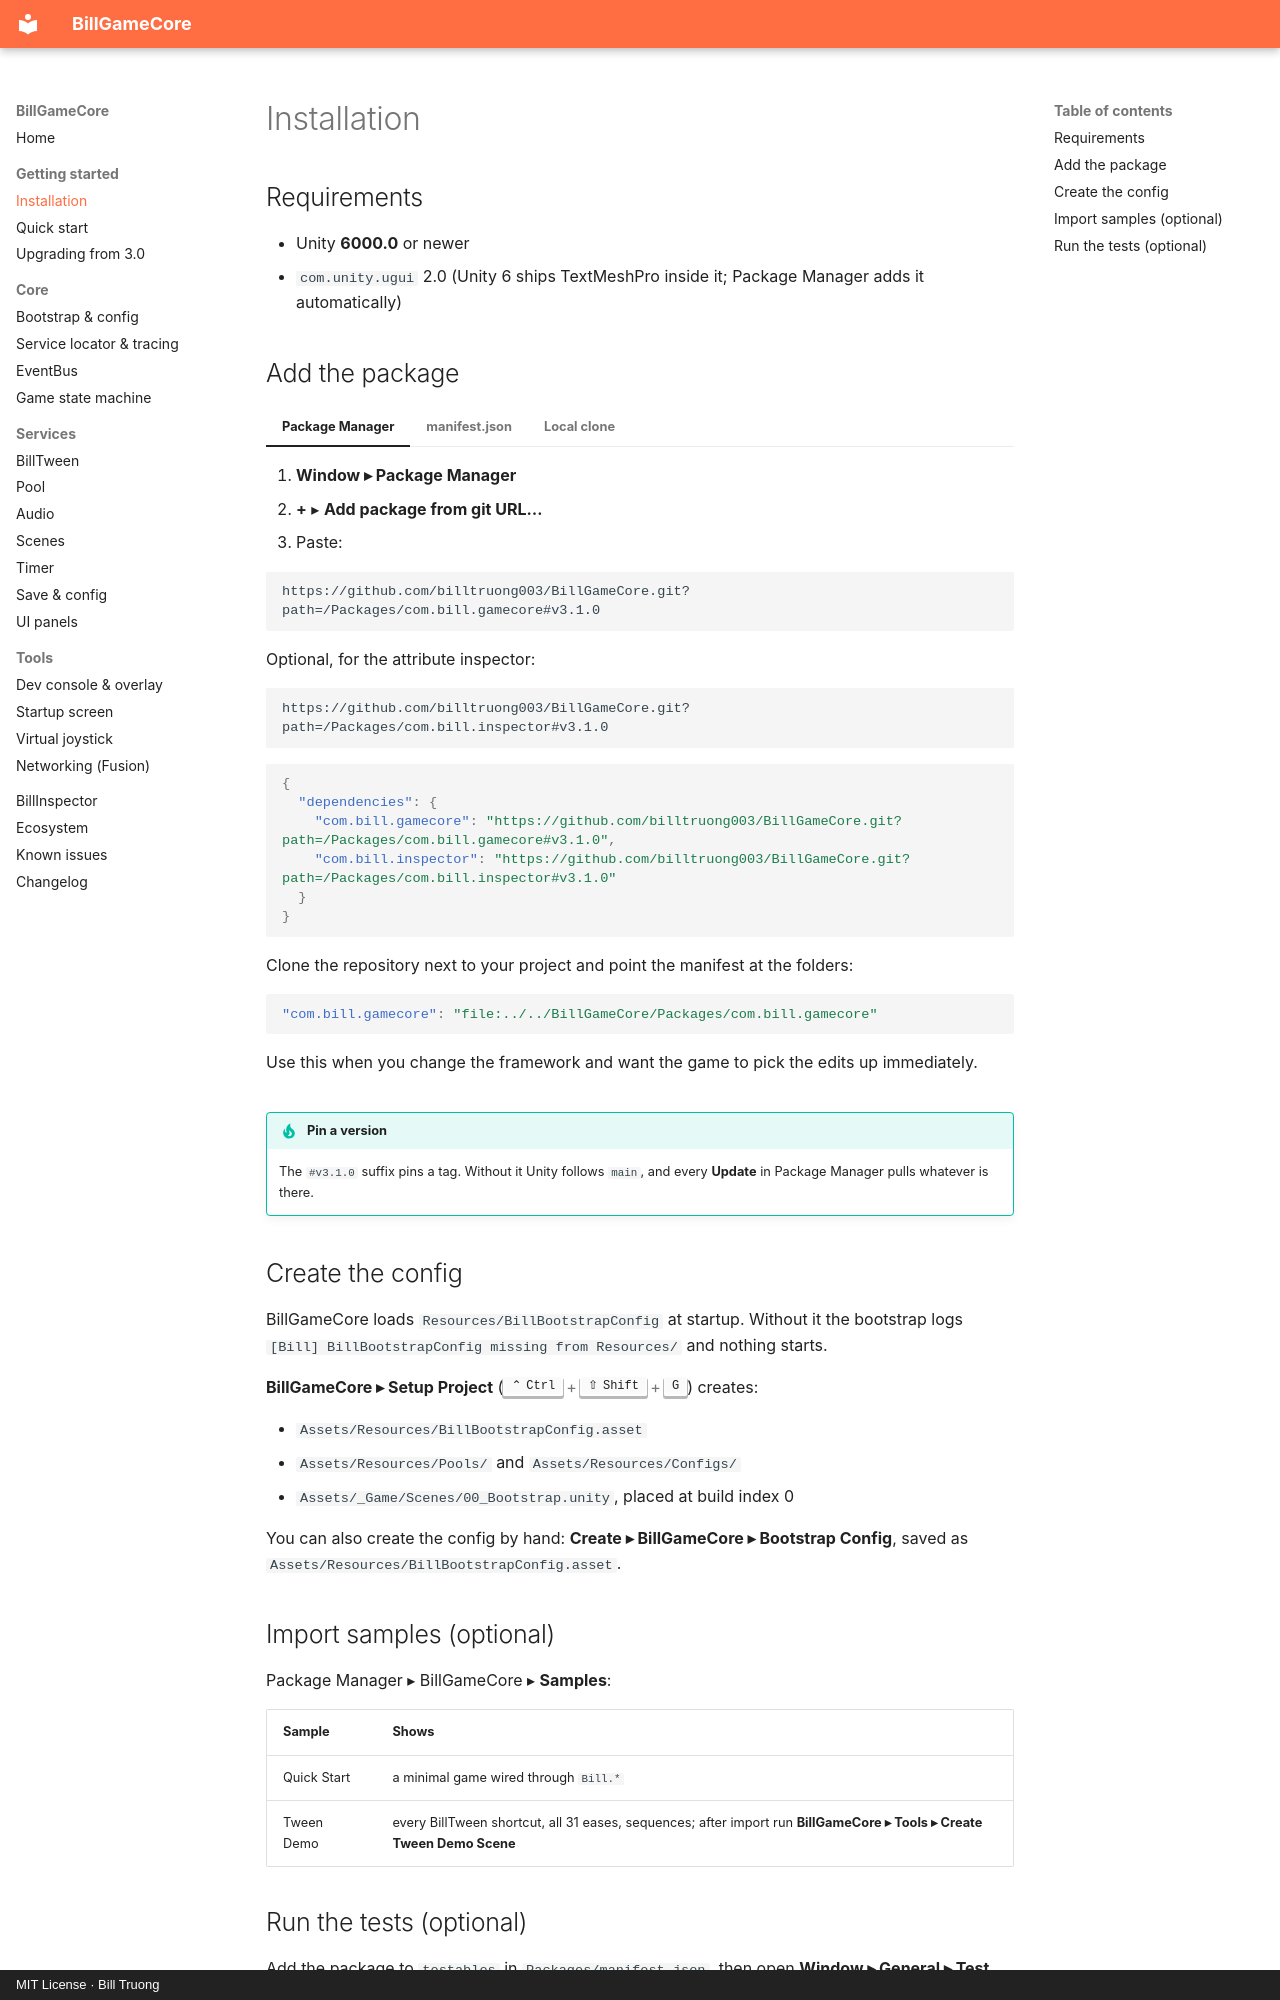

repository: billtruong003/BillGameCore · page: getting-started/installation/index.html · generator: mkdocs · copyright: MIT License · Bill Truong

# Installation

## Requirements

- Unity **6000.0** or newer
- `com.unity.ugui` 2.0 (Unity 6 ships TextMeshPro inside it; Package Manager adds it automatically)

## Add the package

=== "Package Manager"

    1. **Window ▸ Package Manager**
    2. **+** ▸ **Add package from git URL…**
    3. Paste:

    ```text
    https://github.com/billtruong003/BillGameCore.git?path=/Packages/com.bill.gamecore#v3.1.0
    ```

    Optional, for the attribute inspector:

    ```text
    https://github.com/billtruong003/BillGameCore.git?path=/Packages/com.bill.inspector#v3.1.0
    ```

=== "manifest.json"

    ```json
    {
      "dependencies": {
        "com.bill.gamecore": "https://github.com/billtruong003/BillGameCore.git?path=/Packages/com.bill.gamecore#v3.1.0",
        "com.bill.inspector": "https://github.com/billtruong003/BillGameCore.git?path=/Packages/com.bill.inspector#v3.1.0"
      }
    }
    ```

=== "Local clone"

    Clone the repository next to your project and point the manifest at the folders:

    ```json
    "com.bill.gamecore": "file:../../BillGameCore/Packages/com.bill.gamecore"
    ```

    Use this when you change the framework and want the game to pick the edits up immediately.

!!! tip "Pin a version"
    The `#v3.1.0` suffix pins a tag. Without it Unity follows `main`, and every
    **Update** in Package Manager pulls whatever is there.

## Create the config

BillGameCore loads `Resources/BillBootstrapConfig` at startup. Without it the bootstrap logs
`[Bill] BillBootstrapConfig missing from Resources/` and nothing starts.

**BillGameCore ▸ Setup Project** (++ctrl+shift+g++) creates:

- `Assets/Resources/BillBootstrapConfig.asset`
- `Assets/Resources/Pools/` and `Assets/Resources/Configs/`
- `Assets/_Game/Scenes/00_Bootstrap.unity`, placed at build index 0

You can also create the config by hand: **Create ▸ BillGameCore ▸ Bootstrap Config**, saved as
`Assets/Resources/BillBootstrapConfig.asset`.
